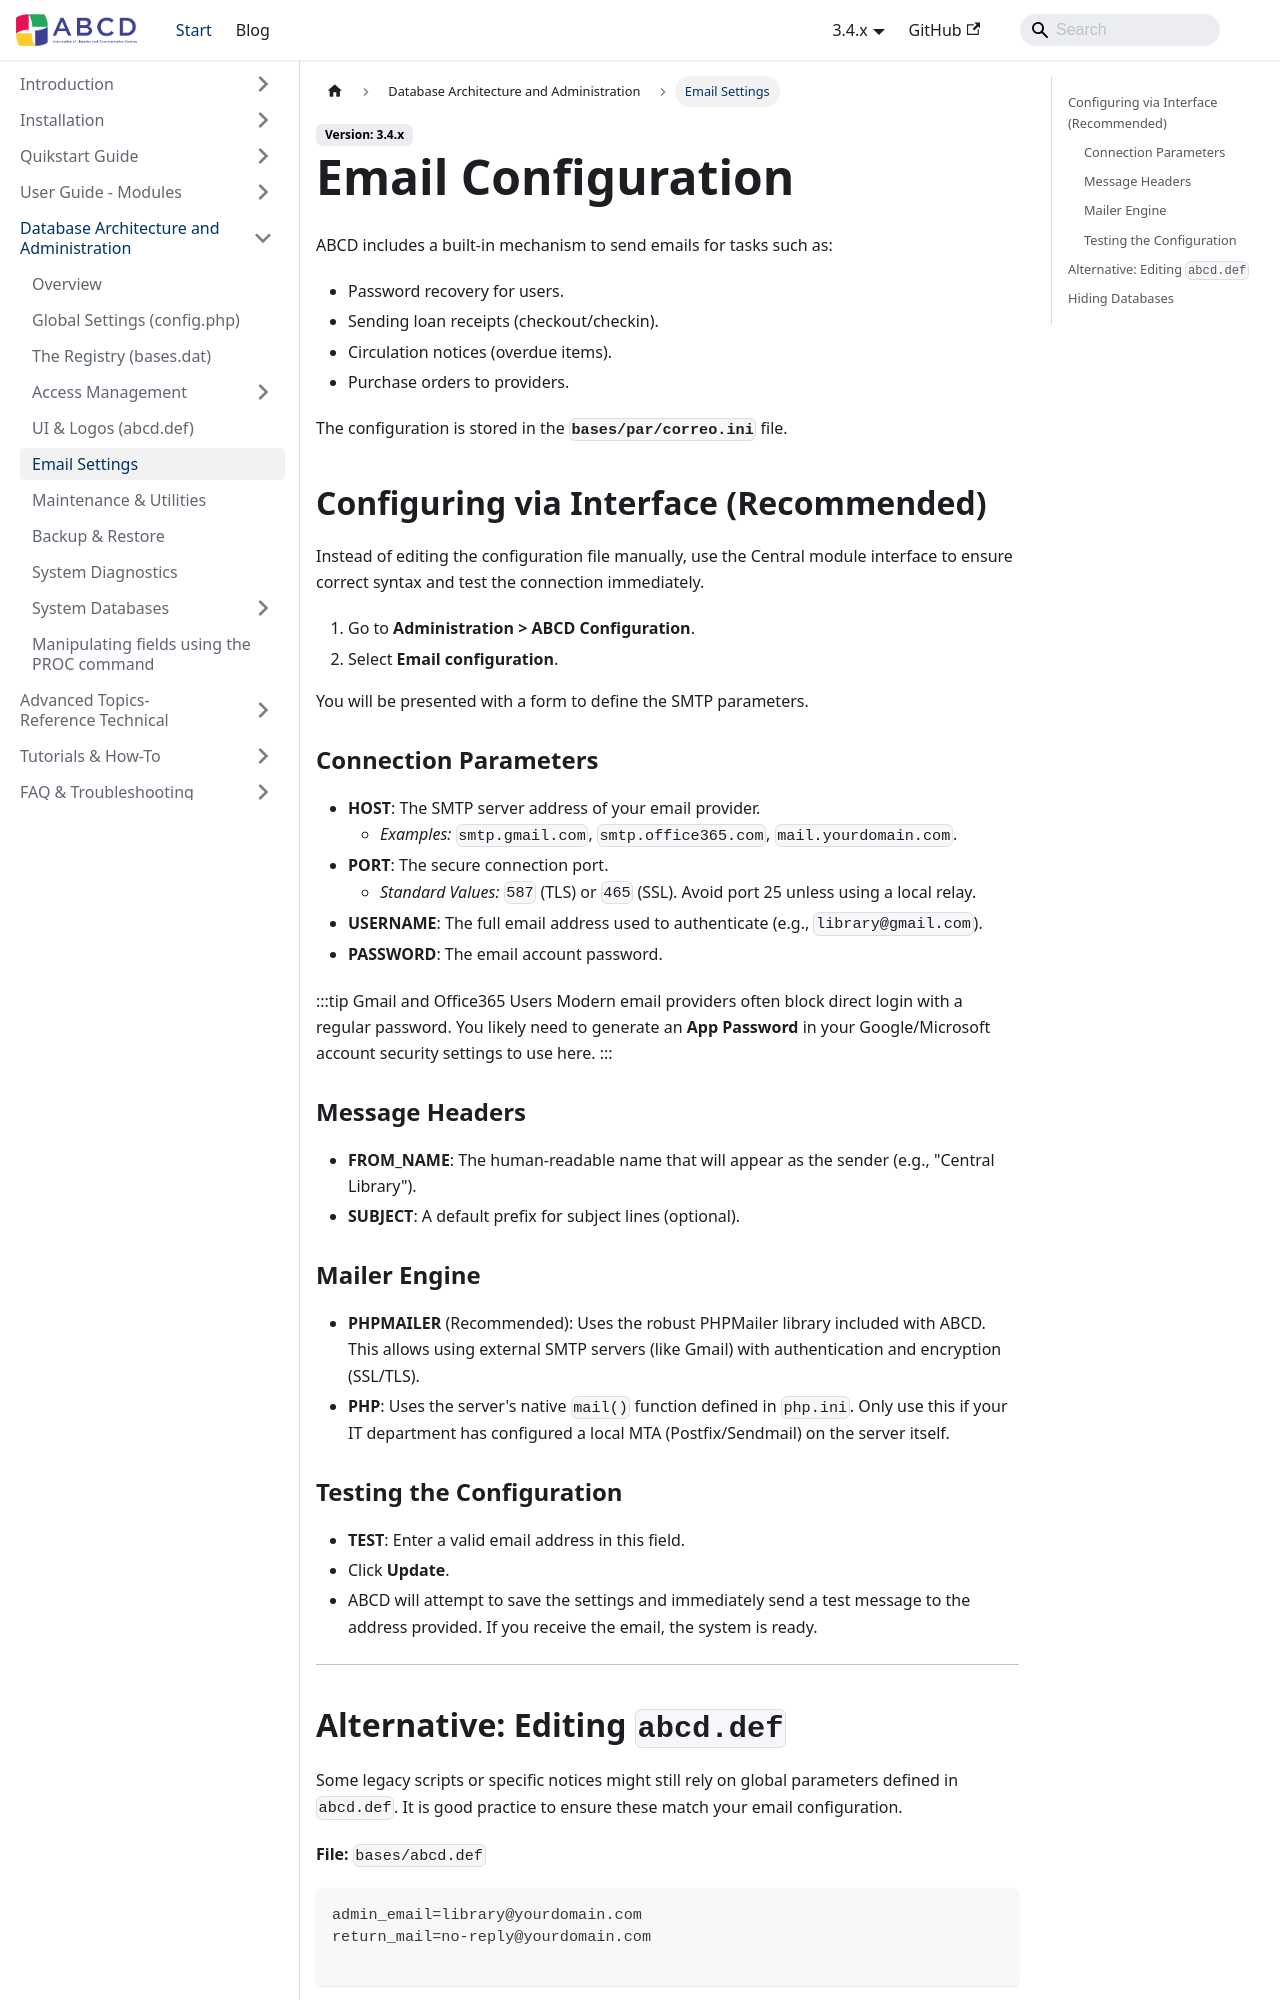

repository: ABCD-DEVCOM/ABCD-DEVCOM.github.io · page: docs/3.4/abcd-administration/email-configuration.html · generator: docusaurus

---
title: Email Configuration
sidebar_label: Email Settings
sidebar_position: 6
---

# Email Configuration

ABCD includes a built-in mechanism to send emails for tasks such as:
* Password recovery for users.
* Sending loan receipts (checkout/checkin).
* Circulation notices (overdue items).
* Purchase orders to providers.

The configuration is stored in the **`bases/par/correo.ini`** file.

## Configuring via Interface (Recommended)

Instead of editing the configuration file manually, use the Central module interface to ensure correct syntax and test the connection immediately.

1.  Go to **Administration > ABCD Configuration**.
2.  Select **Email configuration**.

You will be presented with a form to define the SMTP parameters.

### Connection Parameters

* **HOST**: The SMTP server address of your email provider.
    * *Examples:* `smtp.gmail.com`, `smtp.office365.com`, `mail.yourdomain.com`.
* **PORT**: The secure connection port.
    * *Standard Values:* `587` (TLS) or `465` (SSL). Avoid port 25 unless using a local relay.
* **USERNAME**: The full email address used to authenticate (e.g., `library@gmail.com`).
* **PASSWORD**: The email account password.

:::tip Gmail and Office365 Users
Modern email providers often block direct login with a regular password. You likely need to generate an **App Password** in your Google/Microsoft account security settings to use here.
:::

### Message Headers

* **FROM_NAME**: The human-readable name that will appear as the sender (e.g., "Central Library").
* **SUBJECT**: A default prefix for subject lines (optional).

### Mailer Engine

* **PHPMAILER** (Recommended): Uses the robust PHPMailer library included with ABCD. This allows using external SMTP servers (like Gmail) with authentication and encryption (SSL/TLS).
* **PHP**: Uses the server's native `mail()` function defined in `php.ini`. Only use this if your IT department has configured a local MTA (Postfix/Sendmail) on the server itself.

### Testing the Configuration

* **TEST**: Enter a valid email address in this field.
* Click **Update**.
* ABCD will attempt to save the settings and immediately send a test message to the address provided. If you receive the email, the system is ready.

---
